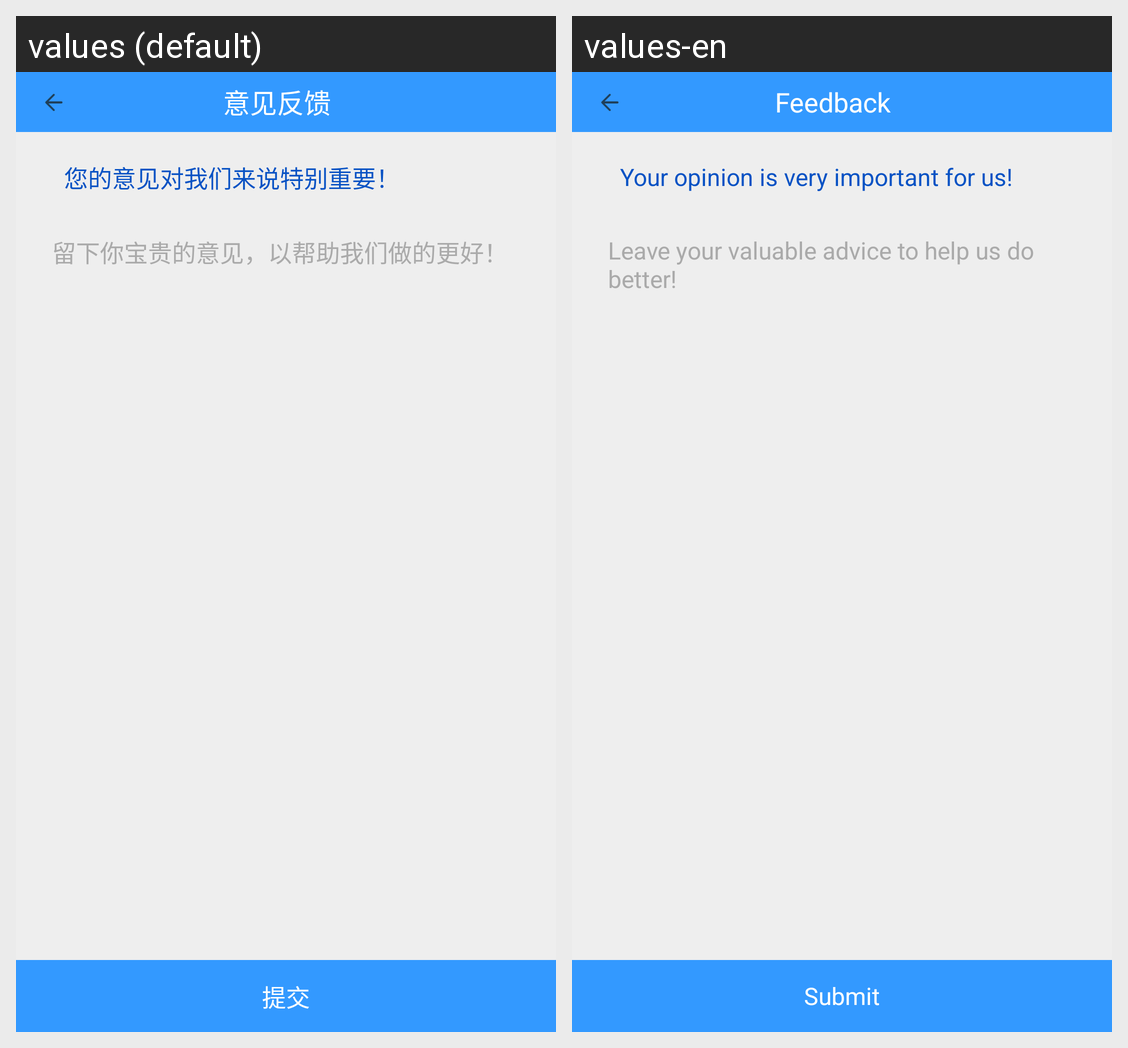

Here is an Android app screen in its default locale and in the app's own translations. Write out the translated-string differences for the strings that appear on this screen.
Android screen res/layout/activity_feedback.xml rendered under 2 locales, left to right: values (default), values-en. Device: Nexus 5 (rendered at 1080×1920; each locale shown at half size, 540×960, under a caption strip naming it); theme AppTheme.
Strings drawn on this screen, with the default value and each locale's value (text and hints the layout hard-codes, and strings that could not be matched under every locale, appear in the picture but are not listed):

feed_back
  values: 意见反馈
  values-en: Feedback

feed_message
  values: 您的意见对我们来说特别重要！
  values-en: Your opinion is very important for us!

feed_et_hint
  values: 留下你宝贵的意见，以帮助我们做的更好！
  values-en: Leave your valuable advice to help us do better!

submit
  values: 提交
  values-en: Submit
